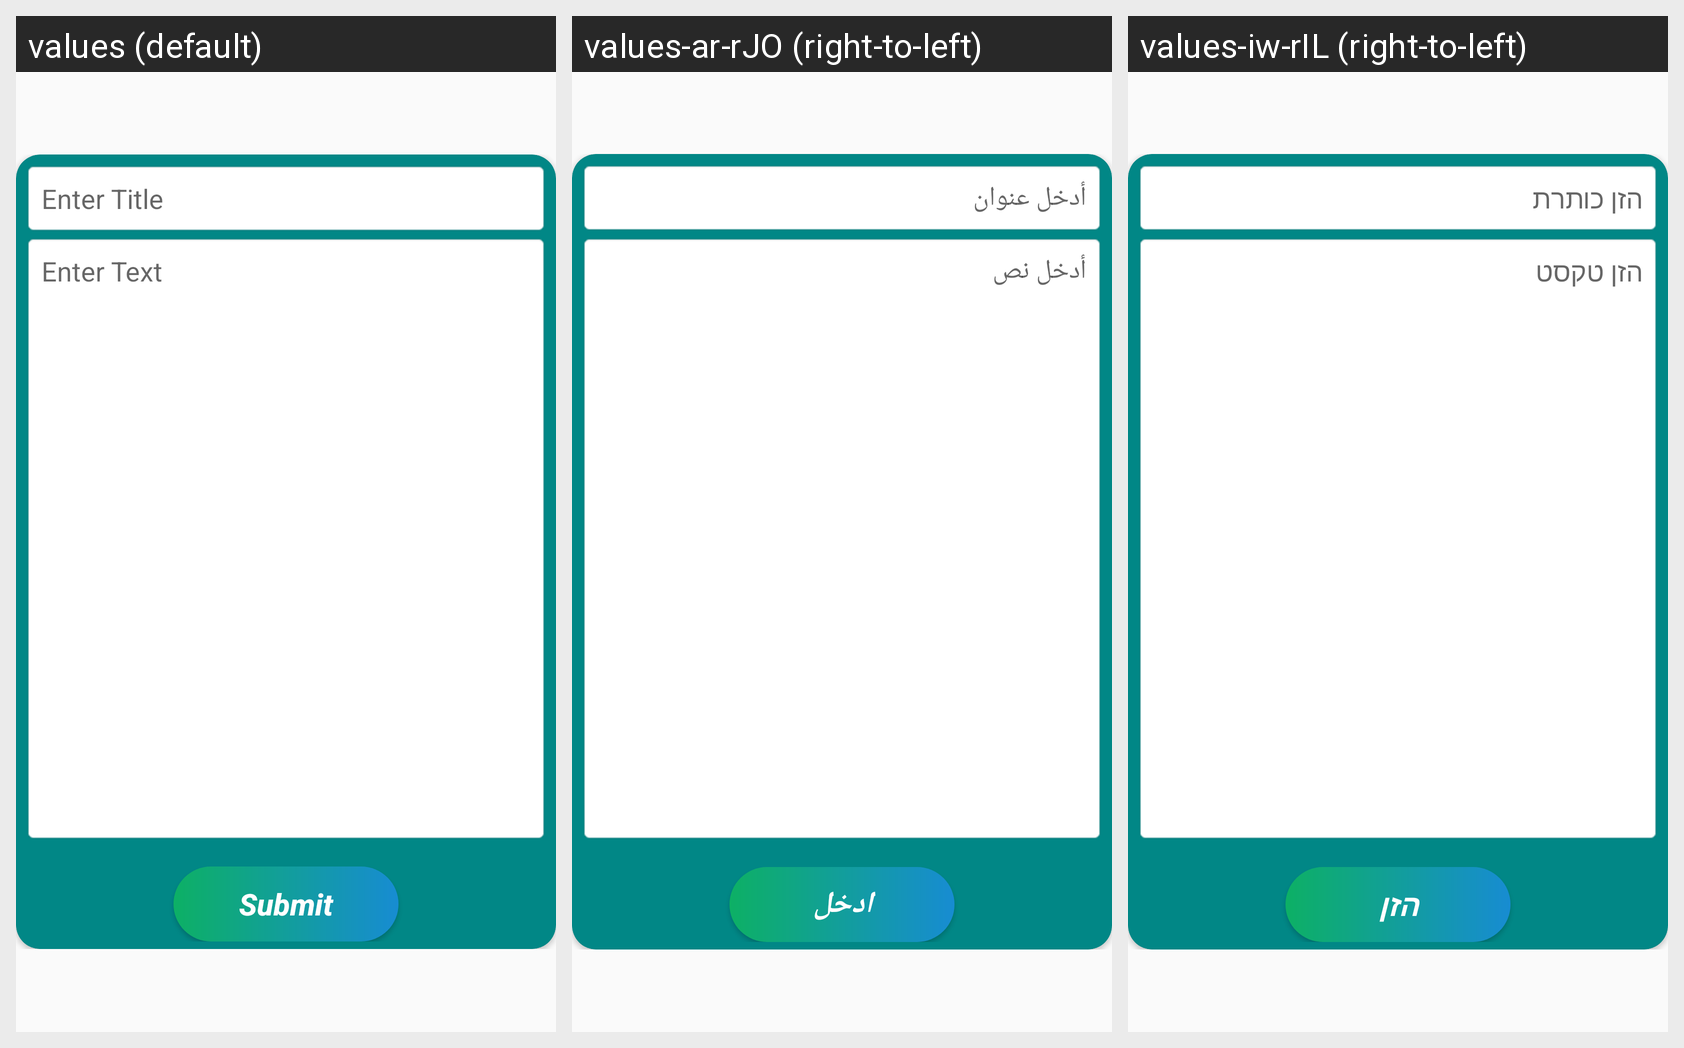

The same Android screen rendered under several of its app's locales, left to right. List the strings drawn on it with the default value and each locale's translation.
Android screen res/layout/dialog_note.xml rendered under 3 locales, left to right: values (default), values-ar-rJO (right-to-left), values-iw-rIL (right-to-left). Device: Nexus 5 (rendered at 1080×1920; each locale shown at half size, 540×960, under a caption strip naming it); theme Theme.Ajenda_APP.
Strings drawn on this screen, with the default value and each locale's value (text and hints the layout hard-codes, and strings that could not be matched under every locale, appear in the picture but are not listed):

enter_title
  values: Enter Title
  values-ar-rJO: أدخل عنوان
  values-iw-rIL: הזן כותרת

enter_text
  values: Enter Text
  values-ar-rJO: أدخل نص
  values-iw-rIL: הזן טקסט

btn_submit
  values: Submit
  values-ar-rJO: ادخل
  values-iw-rIL: הזן
